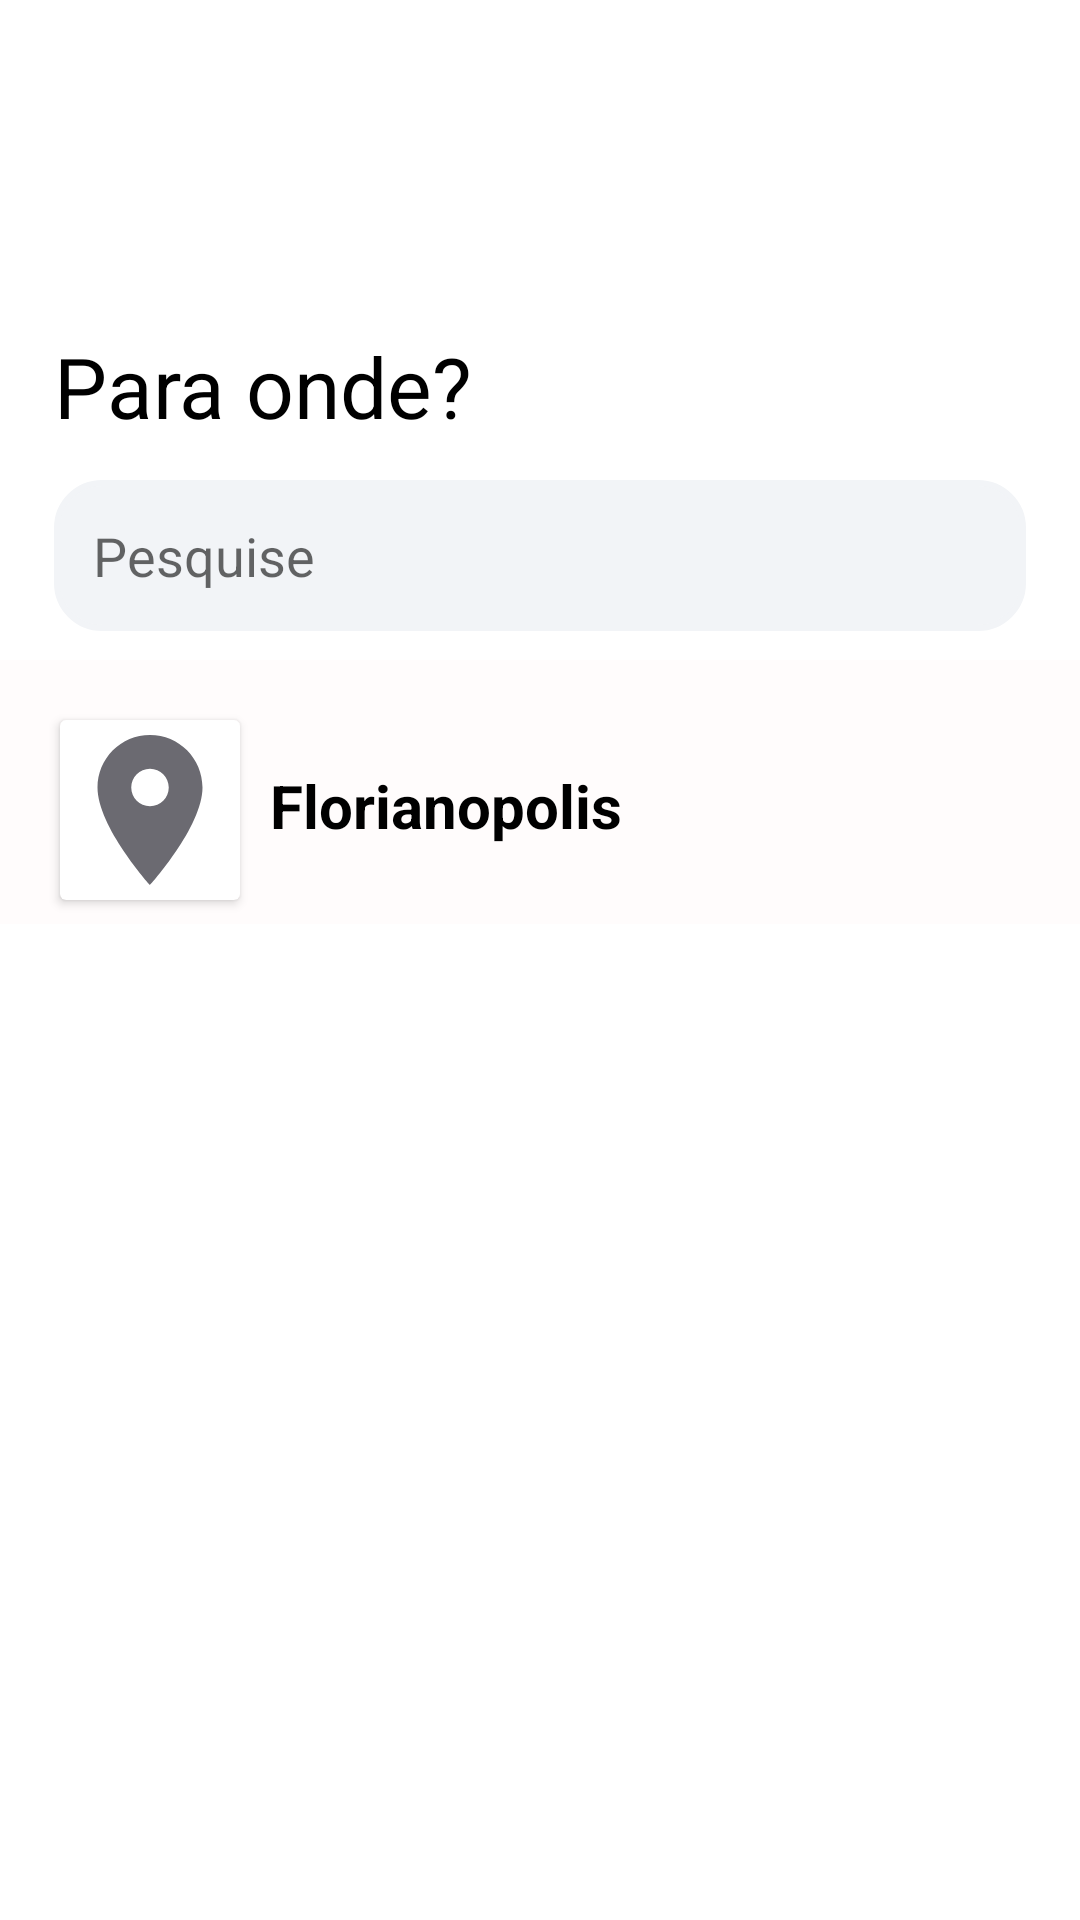

Layout XML and referenced resources for this Android screen:
<!-- AndroidManifest.xml: application theme Theme.Base_Final -->
<!-- res/layout/item.xml -->
<?xml version="1.0" encoding="utf-8"?>
<RelativeLayout xmlns:android="http://schemas.android.com/apk/res/android"
    android:layout_width="wrap_content"
    android:layout_height="match_parent"
    xmlns:app="http://schemas.android.com/apk/res-auto">

    <ImageView
        android:id="@+id/close"
        android:layout_width="56dp"
        android:layout_height="43dp"
        android:layout_marginLeft="345dp"
        android:layout_marginTop="42dp"
        android:clickable="true"
        app:srcCompat="@drawable/ic_close" />

    <TextView
        android:id="@+id/textoTela"
        android:layout_marginTop="110dp"
        android:layout_width="wrap_content"
        android:layout_height="wrap_content"
        android:layout_marginLeft="18dp"

        android:text="@string/paraonde"
        android:textColor="@color/preto"
        android:textSize="28dp"
       />

    <EditText
        android:id="@+id/labelpesquisa"
        style="@style/container_labels"

        android:layout_marginTop="160dp"
        android:drawableLeft="@drawable/ic_pesquisa"
        android:hint="@string/searchr" />


    <RelativeLayout
        android:id="@+id/relative"
        android:clickable="true"
        android:layout_width="match_parent"
        android:layout_height="88dp"
        android:layout_marginTop="220dp"
        android:background="@color/branco">

        <androidx.cardview.widget.CardView
            android:id="@+id/imageview"
            android:layout_width="60dp"
            android:layout_height="60dp"
            android:layout_marginLeft="20dp"
            android:layout_marginTop="20dp">

            <ImageView
                android:id="@+id/ImageView"
                android:layout_width="60dp"
                android:layout_height="60dp"
                android:scaleType="centerCrop"
                android:src="@drawable/ic_local" />
        </androidx.cardview.widget.CardView>

        <TextView
            android:id="@+id/textLocal"
            android:layout_width="120dp"
            android:layout_height="30dp"
            android:layout_marginLeft="10dp"
            android:layout_marginTop="35dp"
            android:layout_toRightOf="@id/imageview"
            android:text="Florianopolis"
            android:textColor="@color/preto"
            android:textSize="20sp"
            android:textStyle="bold">

        </TextView>

    </RelativeLayout>

</RelativeLayout>
<!-- resources referenced by this layout -->
<resources>
  <color name="branco">#FFFCFC</color>
  <color name="preto">#000</color>
  <!-- drawable ic_local (drawable) -->
  <vector android:height="24dp" android:tint="#6B6A71"
      android:viewportHeight="24" android:viewportWidth="24"
      android:width="24dp" xmlns:android="http://schemas.android.com/apk/res/android">
      <path android:fillColor="@android:color/white" android:pathData="M12,2C8.13,2 5,5.13 5,9c0,5.25 7,13 7,13s7,-7.75 7,-13c0,-3.87 -3.13,-7 -7,-7zM12,11.5c-1.38,0 -2.5,-1.12 -2.5,-2.5s1.12,-2.5 2.5,-2.5 2.5,1.12 2.5,2.5 -1.12,2.5 -2.5,2.5z"/>
  </vector>
  <string name="paraonde">Para onde?</string>
  <string name="searchr">Pesquise</string>
  <style name="container_labels">
          <item name="android:layout_width">match_parent</item>
          <item name="android:layout_height">wrap_content</item>
          <item name="android:background">@drawable/label_layout</item>
          <item name="android:padding">13dp</item>
          <item name="android:layout_marginLeft">18dp</item>
          <item name="android:layout_marginRight">18dp</item>
      </style>
  <style name="Theme.Base_Final" parent="Theme.MaterialComponents.DayNight.NoActionBar">
          
          <item name="colorPrimary">@color/purple_500</item>
          <item name="colorPrimaryVariant">@color/purple_700</item>
          <item name="colorOnPrimary">@color/white</item>
          
          <item name="colorSecondary">@color/teal_200</item>
          <item name="colorSecondaryVariant">@color/teal_700</item>
          <item name="colorOnSecondary">@color/black</item>
          
          <item name="android:statusBarColor" tools:targetApi="l">?attr/colorPrimaryVariant</item>
          
      </style>
  <!-- drawable label_layout (drawable-v24) -->
  <?xml version="1.0" encoding="utf-8"?>
  <shape xmlns:android="http://schemas.android.com/apk/res/android">
  
      <solid android:color="@color/cinzalayout"/>
      <corners android:radius="15dp"/>
      <stroke android:color="@color/cinzalayout" android:width="2dp"/>
  
  </shape>
  <color name="purple_500">#FF6200EE</color>
  <color name="purple_700">#FF3700B3</color>
  <color name="white">#FFFFFFFF</color>
  <color name="teal_200">#FF03DAC5</color>
  <color name="teal_700">#FF018786</color>
  <color name="black">#FF000000</color>
  <color name="cinzalayout">#F2F4F7</color>
</resources>
